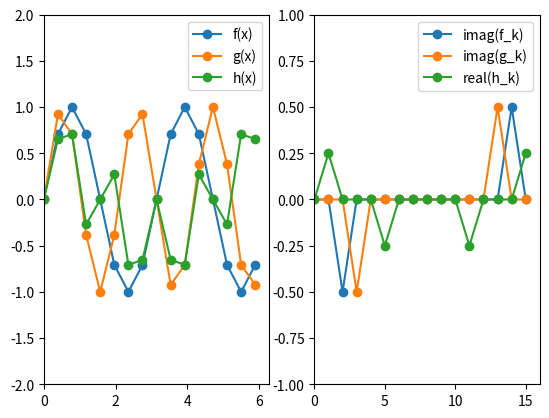

Generate this figure with matplotlib:
import math, numpy
from matplotlib import pyplot

nx = 16
pi = math.pi
dx = 2*pi/nx
x = numpy.linspace(0,2*pi-dx,nx)
k = numpy.linspace(0,nx-1,nx)
f = numpy.sin(2*x)
g = numpy.sin(3*x)
h = f * g

fk = numpy.fft.fft(f,nx)/nx
gk = numpy.fft.fft(g,nx)/nx
hk = numpy.zeros(nx, dtype=complex)

for i in range(0,nx):
    for j in range(0,nx):
        hk[i] += fk[j] * gk[(i-j) % nx]

#h = numpy.fft.ifft(hk,nx) * nx
pyplot.subplot(121)
pyplot.plot(x, f, 'o-', label='f(x)')
pyplot.plot(x, g, 'o-', label='g(x)')
pyplot.plot(x, h, 'o-', label='h(x)')
pyplot.axis([0, 2*pi, -2, 2])
pyplot.legend(loc='upper right')
pyplot.subplot(122)
pyplot.plot(k, fk.imag, 'o-', label='imag(f_k)')
pyplot.plot(k, gk.imag, 'o-', label='imag(g_k)')
pyplot.plot(k, hk.real, 'o-', label='real(h_k)')
pyplot.axis([0, nx, -1, 1])
pyplot.legend(loc='upper right')
pyplot.show()
